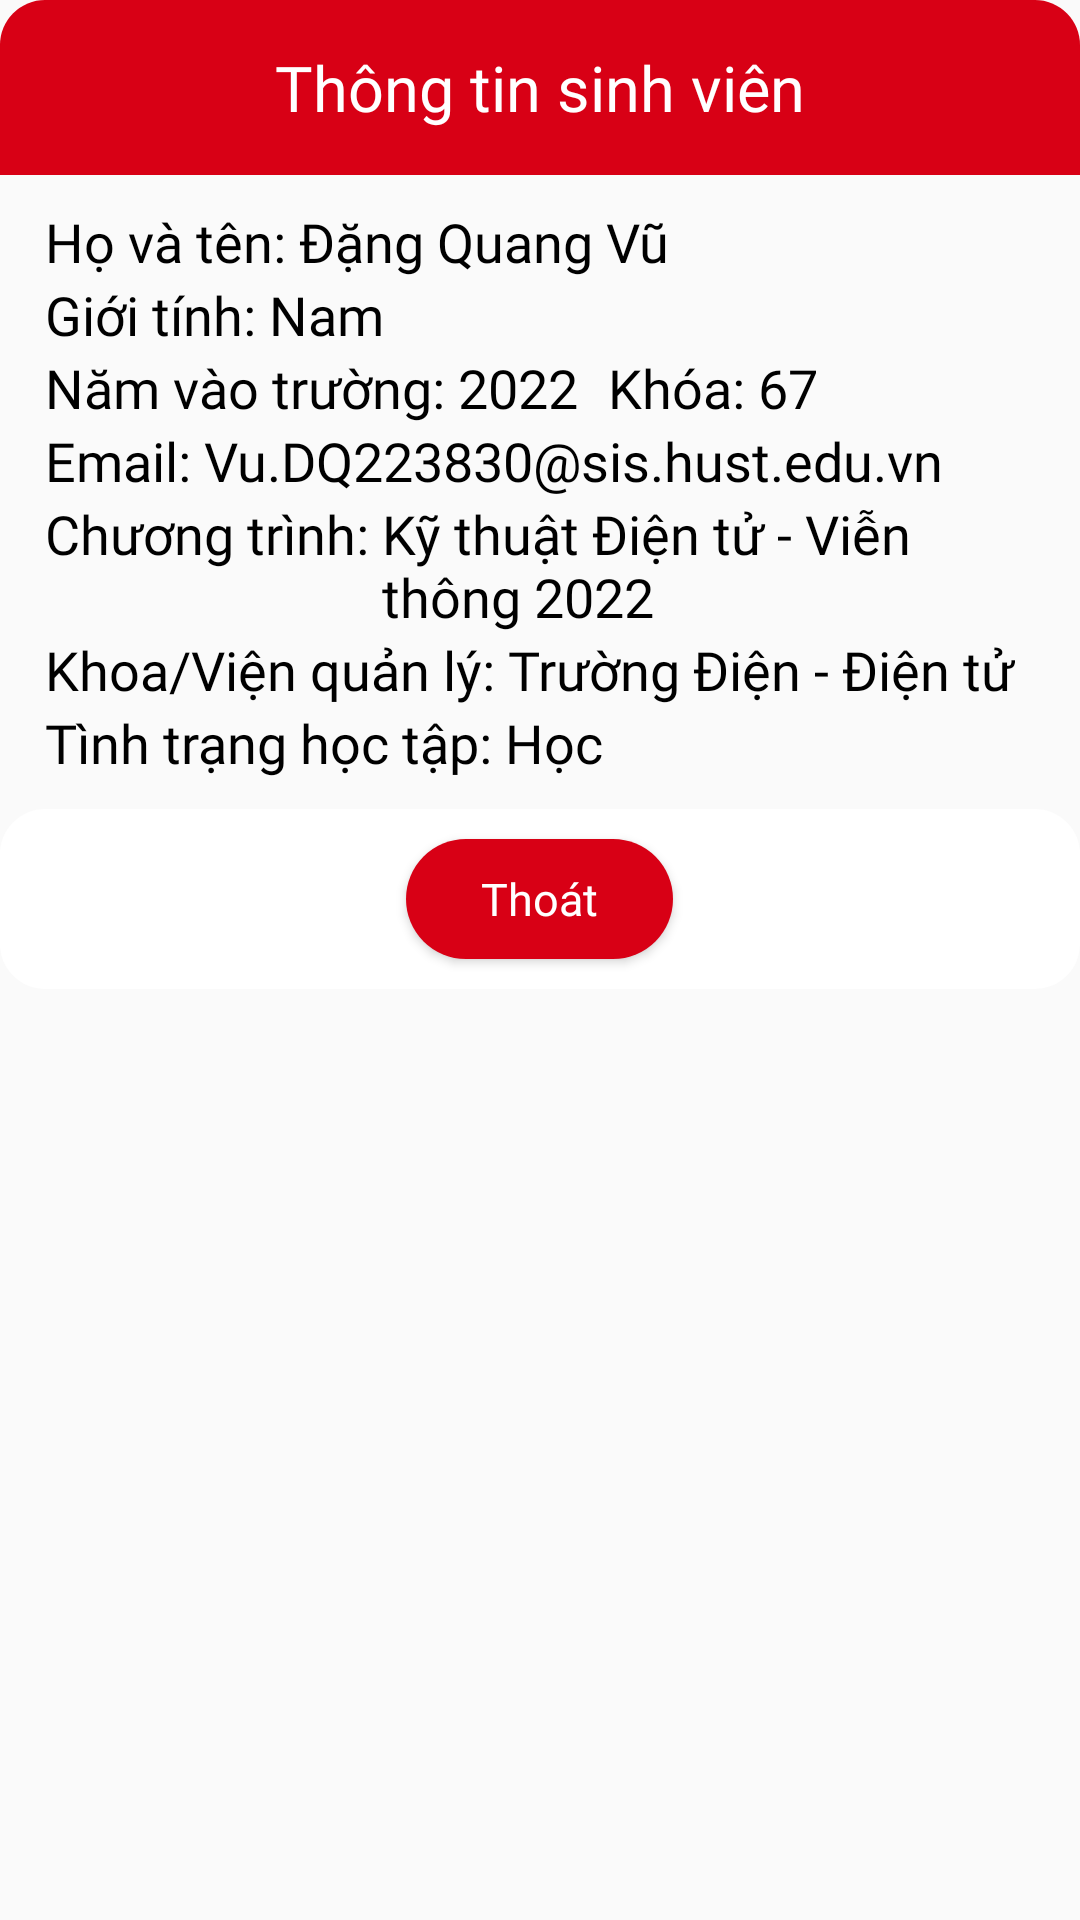

Layout XML and referenced resources for this Android screen:
<!-- AndroidManifest.xml: application theme AppTheme1 -->
<!-- res/layout/dialog_student_info.xml -->
<?xml version="1.0" encoding="utf-8"?>
<LinearLayout xmlns:android="http://schemas.android.com/apk/res/android"
    android:orientation="vertical"
    android:layout_height="wrap_content"
    android:layout_width="300dp"
    android:layout_gravity="center"
    android:id="@+id/linear_dialog"
    android:layout_marginRight="10dp"
    android:layout_marginLeft="10dp">

    <TextView
        android:layout_width="match_parent"
        android:layout_height="wrap_content"
        android:background="@drawable/title_dialog"
        android:padding="15dp"
        android:text="Thông tin sinh viên"
        android:textAlignment="center"
        android:textColor="@color/white"
        android:textSize="21sp"
        android:fontFamily="@font/sfpro_bold" />

    <LinearLayout
        android:layout_width="match_parent"
        android:layout_height="wrap_content"
        android:orientation="vertical"
        android:padding="10dp">
        <LinearLayout
            android:layout_width="wrap_content"
            android:layout_height="wrap_content"
            android:orientation="horizontal">
            <TextView
                android:layout_width="wrap_content"
                android:layout_height="wrap_content"
                android:paddingLeft="5dp"
                android:paddingRight="0dp"
                android:text="Họ và tên: "
                android:textColor="@color/black"
                android:textSize="18sp"
                android:fontFamily="@font/sfpro_regular"/>
            <TextView
                android:id="@+id/namestudent"
                android:layout_width="wrap_content"
                android:layout_height="wrap_content"
                android:paddingRight="5dp"
                android:paddingLeft="0dp"
                android:text="Đặng Quang Vũ"
                android:textColor="@color/black"
                android:textSize="18sp"
                android:fontFamily="@font/sfpro_regular"/>
        </LinearLayout>
        <LinearLayout
            android:layout_width="wrap_content"
            android:layout_height="wrap_content"
            android:orientation="horizontal">
            <TextView
                android:layout_width="wrap_content"
                android:layout_height="wrap_content"
                android:paddingLeft="5dp"
                android:paddingRight="0dp"
                android:text="Giới tính: "
                android:textColor="@color/black"
                android:textSize="18sp"
                android:fontFamily="@font/sfpro_regular"/>
            <TextView
                android:id="@+id/genderstudent"
                android:layout_width="wrap_content"
                android:layout_height="wrap_content"
                android:paddingRight="5dp"
                android:paddingLeft="0dp"
                android:text="Nam"
                android:textColor="@color/black"
                android:textSize="18sp"
                android:fontFamily="@font/sfpro_regular"/>
        </LinearLayout>

        <LinearLayout
            android:layout_width="match_parent"
            android:layout_height="wrap_content">
            <LinearLayout
                android:layout_width="wrap_content"
                android:layout_height="wrap_content"
                android:orientation="horizontal">
                <TextView
                    android:layout_width="wrap_content"
                    android:layout_height="wrap_content"
                    android:paddingLeft="5dp"
                    android:paddingRight="0dp"
                    android:text="Năm vào trường: "
                    android:textColor="@color/black"
                    android:textSize="18sp"
                    android:fontFamily="@font/sfpro_regular"/>
                <TextView
                    android:id="@+id/yearschool"
                    android:layout_width="wrap_content"
                    android:layout_height="wrap_content"
                    android:paddingRight="5dp"
                    android:paddingLeft="0dp"
                    android:text="2022"
                    android:textColor="@color/black"
                    android:textSize="18sp"
                    android:fontFamily="@font/sfpro_regular"/>
            </LinearLayout>
            <LinearLayout
                android:layout_width="wrap_content"
                android:layout_height="wrap_content"
                android:orientation="horizontal">
                <TextView
                    android:layout_width="wrap_content"
                    android:layout_height="wrap_content"
                    android:paddingLeft="5dp"
                    android:paddingRight="0dp"
                    android:text="Khóa: "
                    android:textColor="@color/black"
                    android:textSize="18sp"
                    android:fontFamily="@font/sfpro_regular"/>

                <TextView
                    android:id="@+id/groupstudent"
                    android:layout_width="wrap_content"
                    android:layout_height="wrap_content"
                    android:paddingLeft="0dp"
                    android:paddingRight="5dp"
                    android:text="67"
                    android:textColor="@color/black"
                    android:textSize="18sp"
                    android:fontFamily="@font/sfpro_regular"/>
            </LinearLayout>
        </LinearLayout>
        <LinearLayout
            android:layout_width="wrap_content"
            android:layout_height="wrap_content"
            android:orientation="horizontal">
            <TextView
                android:layout_width="wrap_content"
                android:layout_height="wrap_content"
                android:paddingLeft="5dp"
                android:paddingRight="0dp"
                android:text="Email: "
                android:textColor="@color/black"
                android:textSize="18sp"
                android:fontFamily="@font/sfpro_regular"/>
            <TextView
                android:id="@+id/email"
                android:layout_width="wrap_content"
                android:layout_height="wrap_content"
                android:paddingRight="5dp"
                android:paddingLeft="0dp"
                android:text="Vu.DQ223830@sis.hust.edu.vn"
                android:textColor="@color/black"
                android:textSize="18sp"
                android:fontFamily="@font/sfpro_regular"/>
        </LinearLayout>
        <LinearLayout
            android:layout_width="wrap_content"
            android:layout_height="wrap_content"
            android:orientation="horizontal">
            <TextView
                android:layout_width="wrap_content"
                android:layout_height="wrap_content"
                android:paddingLeft="5dp"
                android:paddingRight="0dp"
                android:text="Chương trình: "
                android:textColor="@color/black"
                android:textSize="18sp"
                android:fontFamily="@font/sfpro_regular"/>
            <TextView
                android:id="@+id/ctdt"
                android:layout_width="wrap_content"
                android:layout_height="wrap_content"
                android:paddingRight="5dp"
                android:paddingLeft="0dp"
                android:text="Kỹ thuật Điện tử - Viễn thông 2022"
                android:textColor="@color/black"
                android:textSize="18sp"
                android:fontFamily="@font/sfpro_regular"/>
        </LinearLayout>
        <LinearLayout
            android:layout_width="wrap_content"
            android:layout_height="wrap_content"
            android:orientation="horizontal">
            <TextView
                android:layout_width="wrap_content"
                android:layout_height="wrap_content"
                android:paddingLeft="5dp"
                android:paddingRight="0dp"
                android:text="Khoa/Viện quản lý: "
                android:textColor="@color/black"
                android:textSize="18sp"
                android:fontFamily="@font/sfpro_regular"/>
            <TextView
                android:id="@+id/dean"
                android:layout_width="wrap_content"
                android:layout_height="wrap_content"
                android:paddingRight="5dp"
                android:paddingLeft="0dp"
                android:text="Trường Điện - Điện tử"
                android:textColor="@color/black"
                android:textSize="18sp"
                android:fontFamily="@font/sfpro_regular"/>
        </LinearLayout>
        <LinearLayout
            android:layout_width="wrap_content"
            android:layout_height="wrap_content"
            android:orientation="horizontal">
            <TextView
                android:layout_width="wrap_content"
                android:layout_height="wrap_content"
                android:paddingLeft="5dp"
                android:paddingRight="0dp"
                android:text="Tình trạng học tập: "
                android:textColor="@color/black"
                android:textSize="18sp"
                android:fontFamily="@font/sfpro_regular"/>
            <TextView
                android:id="@+id/study"
                android:layout_width="wrap_content"
                android:layout_height="wrap_content"
                android:paddingRight="5dp"
                android:paddingLeft="0dp"
                android:text="Học"
                android:textColor="@color/black"
                android:textSize="18sp"
                android:fontFamily="@font/sfpro_regular"/>
        </LinearLayout>
    </LinearLayout>
    <LinearLayout
        android:layout_width="match_parent"
        android:layout_height="wrap_content"
        android:background="@drawable/linearlayout_background"
        android:gravity="center_horizontal">
        <Button
            android:id="@+id/btnCancel"
            android:layout_width="wrap_content"
            android:layout_height="40dp"
            android:paddingLeft="25dp"
            android:paddingRight="25dp"
            android:layout_margin="10dp"
            android:background="@drawable/log_out_button"
            android:clickable="true"
            android:focusable="true"
            android:foreground="?attr/selectableItemBackground"
            android:text="Thoát"
            android:textColor="@color/white"
            android:textSize="15dp"
            android:fontFamily="@font/sfpro_bold"
            android:textAllCaps="false"/>
    </LinearLayout>
</LinearLayout>
<!-- resources referenced by this layout -->
<resources>
  <color name="black">#FF000000</color>
  <color name="white">#FFFFFFFF</color>
  <!-- drawable linearlayout_background (drawable) -->
  <?xml version="1.0" encoding="utf-8"?>
  <selector xmlns:android="http://schemas.android.com/apk/res/android">
      <item>
          <shape android:color="#ffffff">
              <solid android:color="@color/white"/>
              <corners android:radius="15dp"/>
          </shape>
      </item>
  </selector>
  <!-- drawable log_out_button (drawable) -->
  <?xml version="1.0" encoding="utf-8"?>
  <selector xmlns:android="http://schemas.android.com/apk/res/android">
          <item>
              <shape android:drawable="@color/white">
                  <solid android:color="#D80015"/>
                  <corners android:radius="30dp"/>
              </shape>
          </item>
  </selector>
  <!-- drawable title_dialog (drawable) -->
  <?xml version="1.0" encoding="utf-8"?>
  <selector xmlns:android="http://schemas.android.com/apk/res/android">
      <item>
          <shape android:color="#ffffff">
              <solid android:color="@color/colorPrimary"/>
              <corners android:topLeftRadius="15dp" android:topRightRadius="15dp"/>
          </shape>
      </item>
  </selector>
  <style name="AppTheme1" parent="Theme.AppCompat.Light.NoActionBar">
          <item name="android:statusBarColor">@color/colorPrimary</item>
      </style>
  <color name="colorPrimary">#D80015</color>
</resources>
